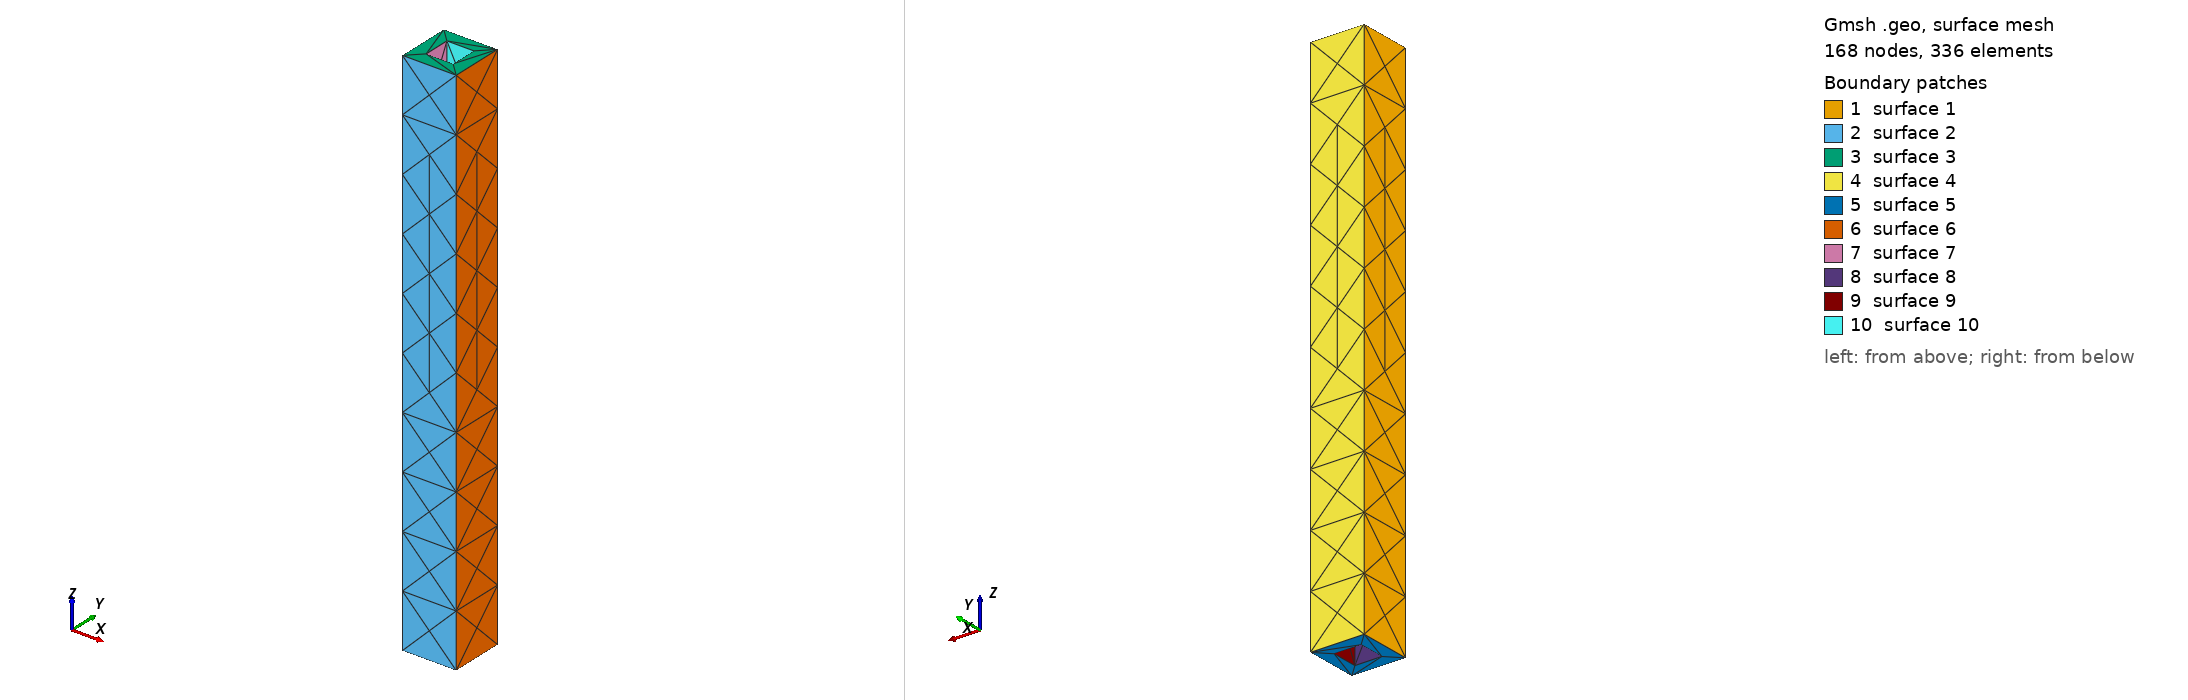

Gmsh geometry script, surface-meshed: 168 nodes, 336 surface elements. Boundary patches (legend numbers): 1 surface 1, 2 surface 2, 3 surface 3, 4 surface 4, 5 surface 5, 6 surface 6, 7 surface 7, 8 surface 8, 9 surface 9, 10 surface 10. Left view from above one corner, right view from below the opposite corner. The script declares no physical surfaces, so the legend lists its geometric surfaces. The drawing asked Gmsh for element sizes between 1% and 20% of the model's largest extent; the script's own settings can give other sizes.

=== beamSquare04.geo (drawn) ===
// Gmsh project created on Fri May 28 11:18:05 2021
SetFactory("OpenCASCADE");


Box(1) = {0,0,0, 1,1,10};

Mesh.MeshSizeMin=0.6;
Mesh.MeshSizeMax=0.6;

Mesh.SubdivisionAlgorithm=2;

Box(2) = {0.25,0.25,0, 0.5,0.5,10};

BooleanDifference(3)={Volume{1}; Delete;}{Volume{2}; Delete;};
